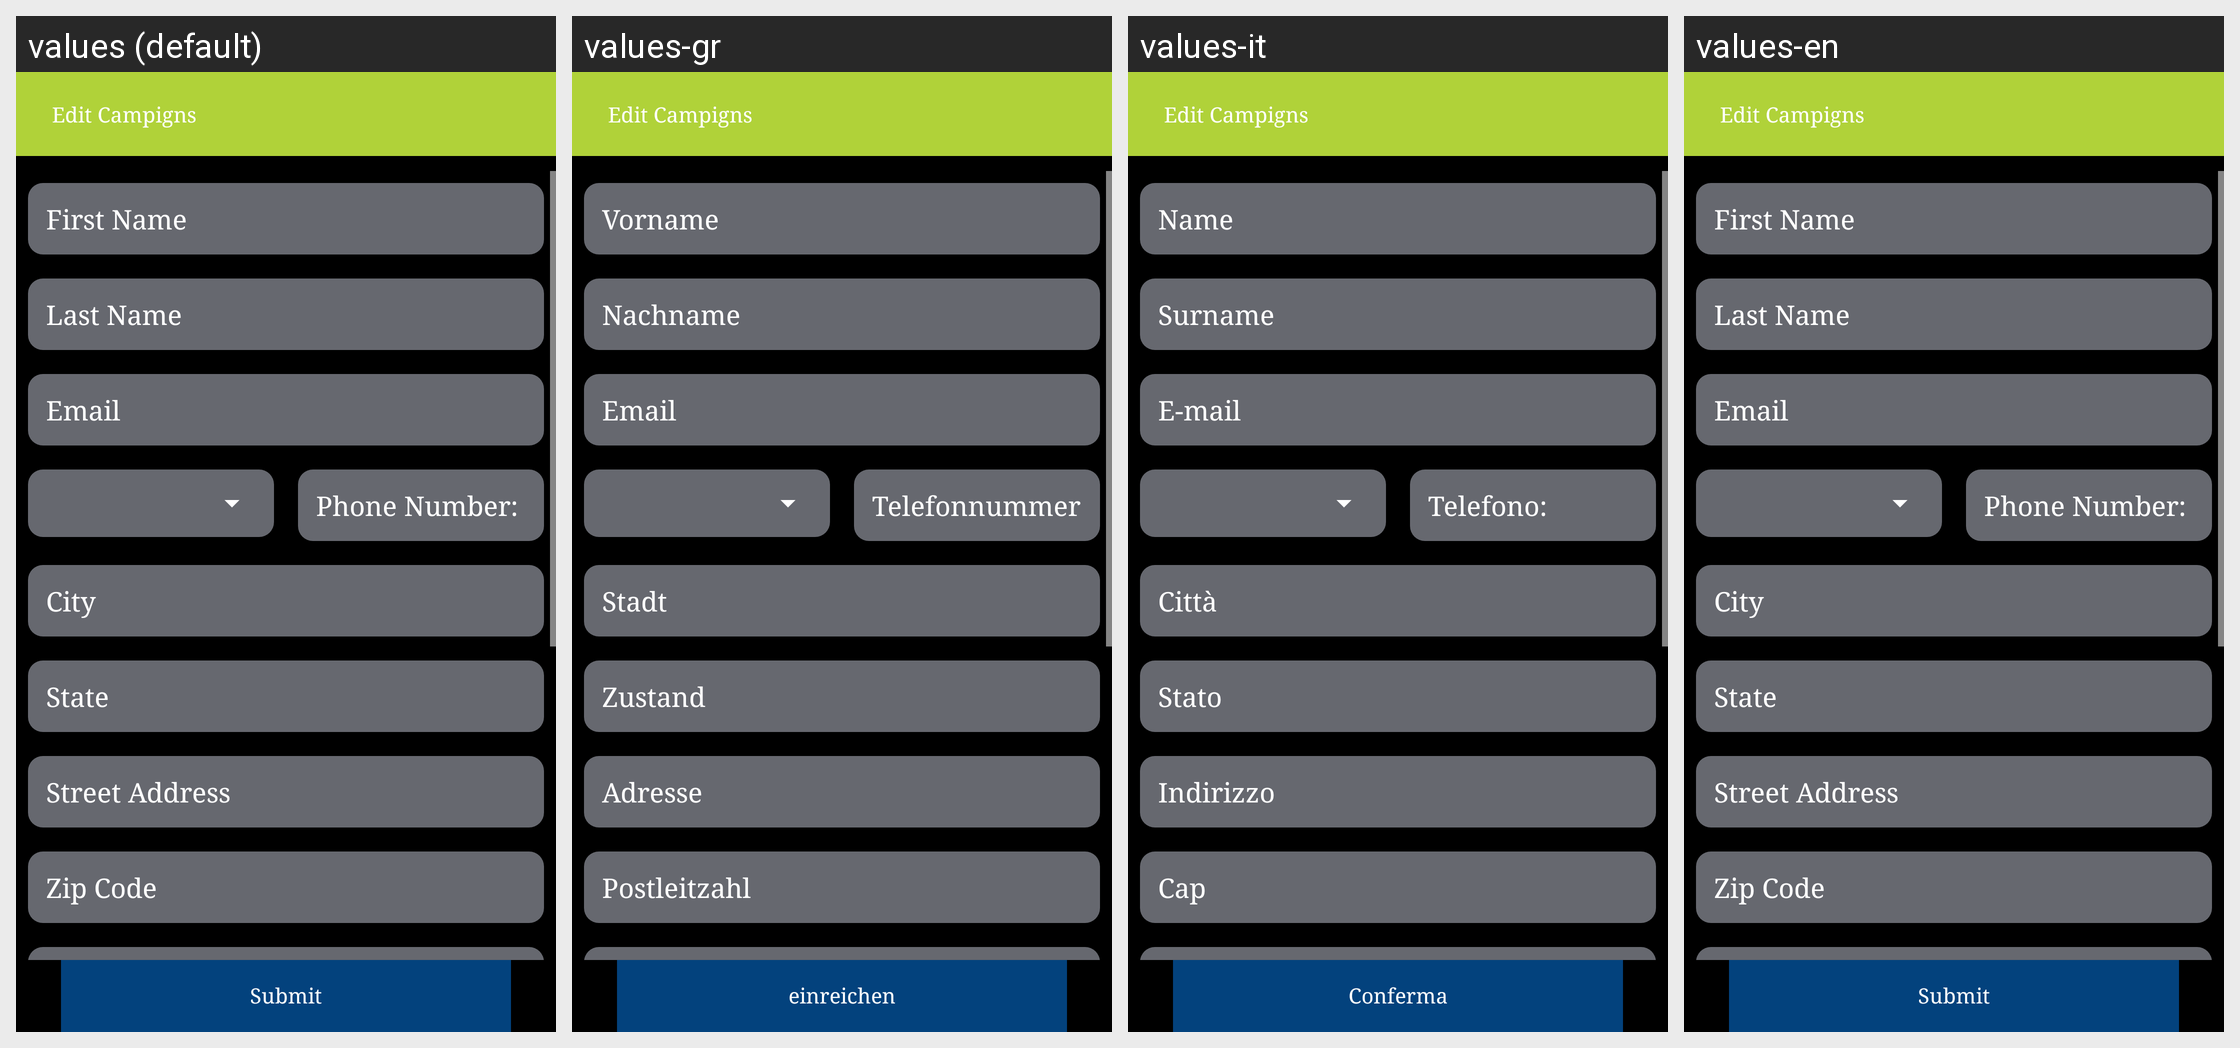

Translations of the strings shown on this Android screen, per locale in the grid:
Android screen res/layout/edit_campaigns.xml rendered under 4 locales, left to right: values (default), values-gr, values-it, values-en. Device: Nexus 5 (rendered at 1080×1920; each locale shown at half size, 540×960, under a caption strip naming it); theme AppTheme.
Other locales in the repository, not shown: values-tr.
Strings drawn on this screen, with the default value and each locale's value (text and hints the layout hard-codes, and strings that could not be matched under every locale, appear in the picture but are not listed):

fname
  values: First Name
  values-gr: Vorname
  values-it: Name
  values-en: First Name

sname
  values: Last Name
  values-gr: Nachname
  values-it: Surname
  values-en: Last Name

email
  values: Email
  values-gr: Email
  values-it: E-mail
  values-en: Email

phone_number
  values: Phone Number:
  values-gr: Telefonnummer:
  values-it: Telefono:
  values-en: Phone Number:

city
  values: City
  values-gr: Stadt
  values-it: Città
  values-en: City

state
  values: State
  values-gr: Zustand
  values-it: Stato
  values-en: State

street
  values: Street Address
  values-gr: Adresse
  values-it: Indirizzo
  values-en: Street Address

zipcode
  values: Zip Code
  values-gr: Postleitzahl
  values-it: Cap
  values-en: Zip Code

submit
  values: Submit
  values-gr: einreichen
  values-it: Conferma
  values-en: Submit
